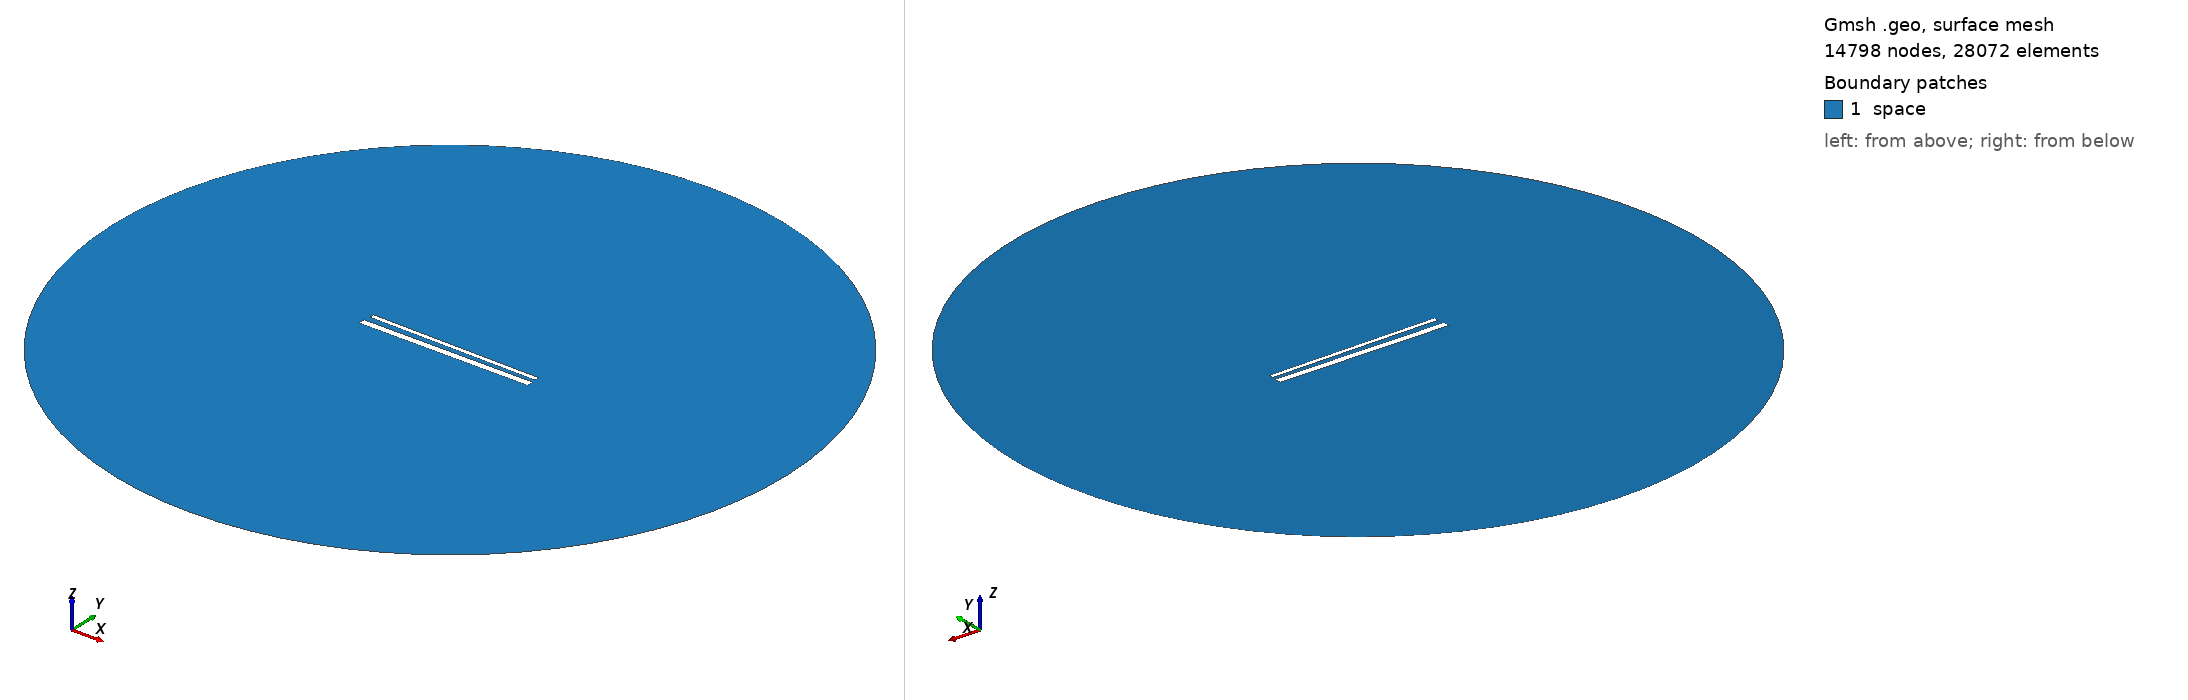

Gmsh geometry script, surface-meshed: 14798 nodes, 28072 surface elements. Boundary patches (legend numbers): 1 space. Left view from above one corner, right view from below the opposite corner. Legend entries are the model's physical surfaces. The drawing asked Gmsh for element sizes between 1% and 20% of the model's largest extent; the script's own settings can give other sizes.

=== 889.geo (drawn) ===
// Set the geometry kernel
SetFactory("OpenCASCADE");

//---------------------------------------
// Rectangles
//---------------------------------------

// Rectangle 1 (top)
Point(1) = {-49.455555555555556, 1.738888888888889, 0, 1.0};
Point(2) = {49.455555555555556, 1.738888888888889, 0, 1.0};
Point(3) = {49.455555555555556, 4.65, 0, 1.0};
Point(4) = {-49.455555555555556, 4.65, 0, 1.0};

Line(1) = {1, 2};
Line(2) = {2, 3};
Line(3) = {3, 4};
Line(4) = {4, 1};

Line Loop(1) = {1, 2, 3, 4};
Plane Surface(1) = {1};

Rotate { {0, 0, 1}, {0,  1.1944444444444444,  0}, -0.014 } {
  Surface{1};
}

// Rectangle 2 (bottom)
Point(5) = {-50,-1.1944444444444444, 0, 1.0};
Point(6) = { 50,-1.1944444444444444, 0, 1.0};
Point(7) = { 50,-5.194444444444445, 0, 1.0};
Point(8) = {-50,-5.194444444444445, 0, 1.0};

Line(5) = {5, 6};
Line(6) = {6, 7};
Line(7) = {7, 8};
Line(8) = {8, 5};

Line Loop(2) = {5, 6, 7, 8};
Plane Surface(2) = {2}; 


//---------------------------------------
// Circle
//---------------------------------------

// Define points
Point(9) = {0, 0, 0};        // Center
Point(10) = {200, 0, 0};     // Start point
Point(11) = {0, 200, 0};     // 90 degrees
Point(12) = {-200, 0, 0};    // 180 degrees
Point(13) = {0, -200, 0};    // 270 degrees

// Define circle arcs (each needs start, center, end)
Circle(9) = {10, 9, 11};
Circle(10) = {11, 9, 12};
Circle(11) = {12, 9, 13};
Circle(12) = {13, 9, 10};

// Define curve loop and surface if needed
Curve Loop(3) = {9, 10, 11, 12};
Surface(3) = {3};

// Subtract Rectangles from Circle
BooleanDifference{ Surface{3}; Delete; }{ Surface{1}; Surface{2}; Delete; }

//---------------------------------------
// Transfinite Lines and Surface
//---------------------------------------
r = 7;
Transfinite Line {1, 3} = 50*r Using Progression 1;
Transfinite Line {2, 4} = 2*r Using Progression 1;
Transfinite Line {5, 7} = 50*r Using Progression 1;
Transfinite Line {6, 8} = 2*r Using Progression 1;
Transfinite Line {9, 10, 11, 12} = 20 Using Progression 1;

//---------------------------------------
// Define Physical Groups
//---------------------------------------                

//--- Physical Curves
// Physical groups for boundaries
Physical Line("force_segment", 10) = {1};
Physical Line("upper_plate", 11) = {2, 3, 4};
Physical Line("lower_plate", 12) = {5, 6, 7, 8};
Physical Line("boundary", 20) = {9, 10, 11, 12};

//--- Physical Surfaces
Physical Surface("space", 30) = {3};

//---------------------------------------
// 6. Generate the Mesh
//---------------------------------------
Mesh 2;  // 2D mesh generation
